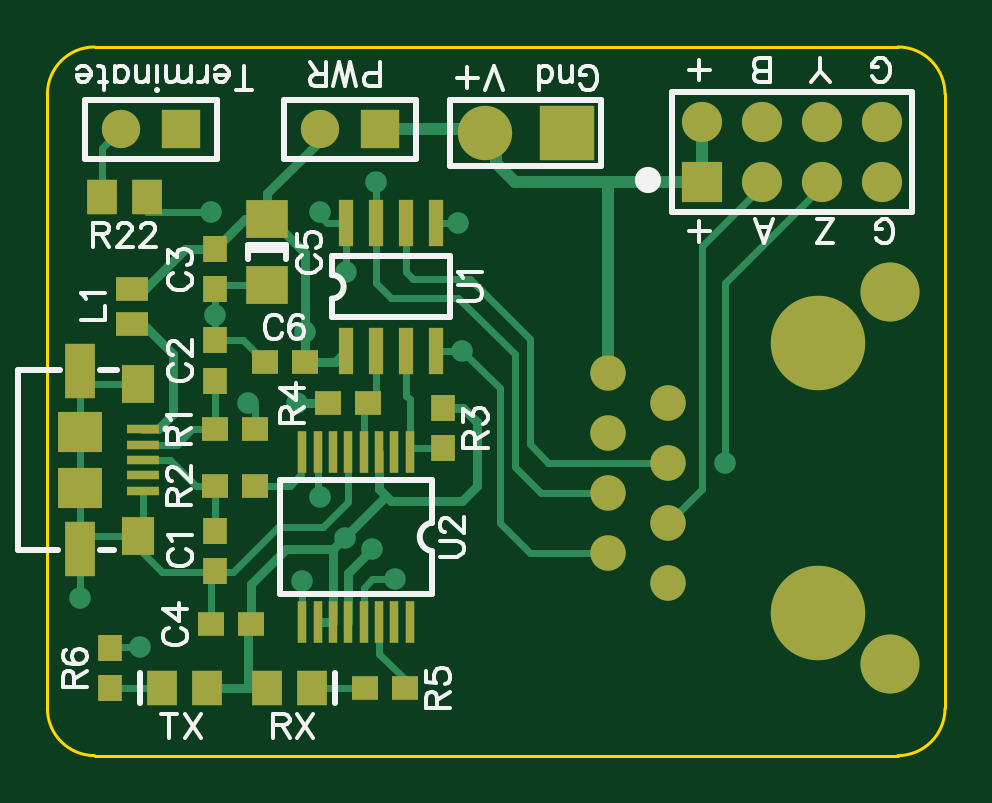
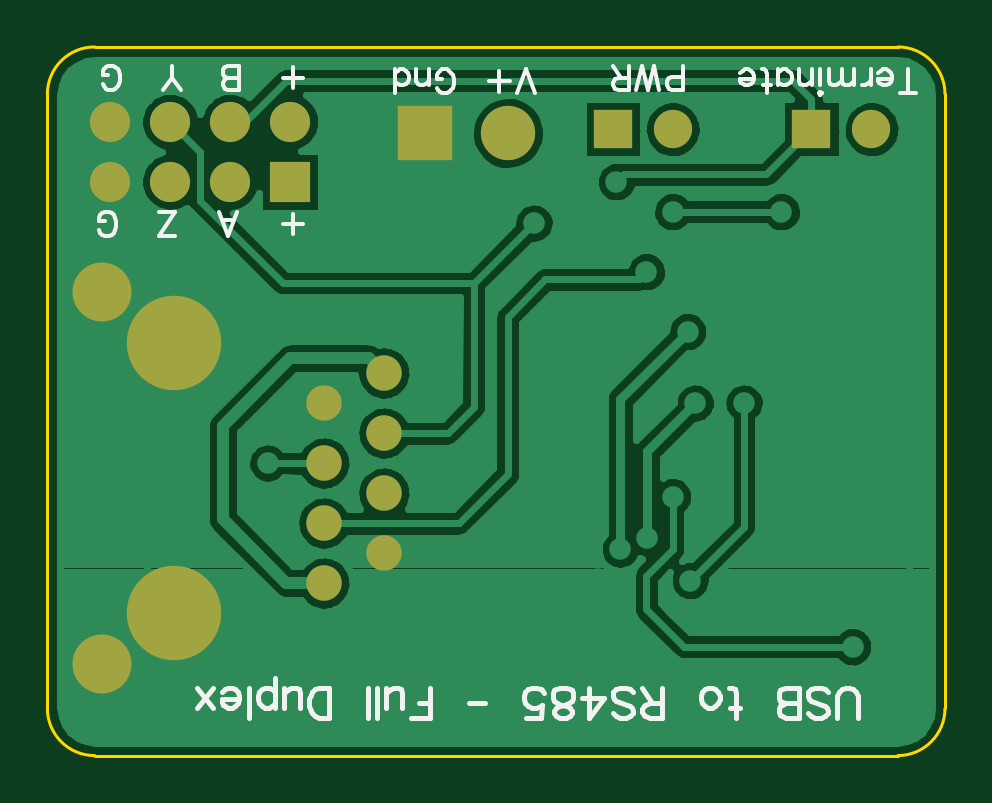
Circuit board: 7 layer files. Board 38.0 x 30.0 mm.
- bottom_copper: USBtoRS485converter.GBL (26504 bytes)
- bottom_silk: USBtoRS485converter.GBO (6892 bytes)
- bottom_mask: USBtoRS485converter.GBS (643 bytes)
- outline: USBtoRS485converter.GKO (322 bytes)
- top_copper: USBtoRS485converter.GTL (4666 bytes)
- top_silk: USBtoRS485converter.GTO (10735 bytes)
- top_mask: USBtoRS485converter.GTS (1672 bytes)

=== bottom_copper: USBtoRS485converter.GBL (26504 bytes, source omitted) ===
=== bottom_silk: USBtoRS485converter.GBO (6892 bytes, source omitted) ===
=== bottom_mask: USBtoRS485converter.GBS ===
G04 DipTrace Beta 2.3.5.2*
%INUSBtoRS485converter.GBS*%
%MOMM*%
%ADD21R,1.62X1.62*%
%ADD22C,1.62*%
%ADD23R,2.3X2.3*%
%ADD24C,2.3*%
%ADD25R,1.7X1.7*%
%ADD26C,1.7*%
%ADD27C,1.5*%
%ADD28C,4.0*%
%ADD29C,2.5*%
%FSLAX53Y53*%
G04*
G71*
G90*
G75*
G01*
%LNBotMask*%
%LPD*%
D21*
X14066Y26514D3*
D22*
X11526D3*
D23*
X22005Y26355D3*
D24*
X18505D3*
D25*
X27720Y24291D3*
D26*
Y26831D3*
X30260Y24291D3*
Y26831D3*
X32800Y24291D3*
Y26831D3*
X35340Y24291D3*
Y26831D3*
D21*
X5652Y26514D3*
D22*
X3112D3*
D27*
X26291Y7303D3*
Y9843D3*
Y12383D3*
Y14923D3*
X23751Y8573D3*
Y11113D3*
Y13653D3*
Y16193D3*
D28*
X32641Y6028D3*
Y17458D3*
D29*
X35691Y3868D3*
Y19618D3*
M02*

=== outline: USBtoRS485converter.GKO ===
G04 DipTrace Beta 2.3.5.2*
%INUSBtoRS485converter.GKO*%
%MOMM*%
%ADD11C,0.14*%
%FSLAX53Y53*%
G04*
G71*
G90*
G75*
G01*
%LNBoardOutline*%
%LPD*%
X2000Y0D2*
D11*
X36000D1*
G03X38000Y2000I0J2000D01*
G01*
Y28000D1*
G03X36000Y30000I-2000J0D01*
G01*
X2000D1*
G03X0Y28000I0J-2000D01*
G01*
Y2000D1*
G03X2000Y0I2000J0D01*
G01*
M02*

=== top_copper: USBtoRS485converter.GTL ===
G04 DipTrace Beta 2.3.5.2*
%INUSBtoRS485converter.GTL*%
%MOMM*%
%ADD13C,0.3*%
%ADD14C,0.4*%
%ADD15C,0.5*%
%ADD17R,1.0X1.1*%
%ADD18R,1.1X1.0*%
%ADD19R,1.8X1.6*%
%ADD20R,1.3X1.5*%
%ADD21R,1.62X1.62*%
%ADD22C,1.62*%
%ADD23R,2.3X2.3*%
%ADD24C,2.3*%
%ADD25R,1.7X1.7*%
%ADD26C,1.7*%
%ADD27C,1.5*%
%ADD28C,4.0*%
%ADD29C,2.5*%
%ADD30R,1.35X0.4*%
%ADD31R,1.4X1.6*%
%ADD32R,1.3X2.3*%
%ADD33R,1.9X1.7*%
%ADD34R,1.35X1.0*%
%ADD35R,0.6X2.0*%
%ADD36R,0.4X1.8*%
%ADD37C,0.914*%
%FSLAX53Y53*%
G04*
G71*
G90*
G75*
G01*
%LNTop*%
%LPD*%
X1389Y8763D2*
D13*
Y11313D1*
Y13713D1*
Y16263D1*
X3839Y15713D2*
X1939D1*
X1389Y16263D1*
X3839Y9313D2*
X1939D1*
X1389Y8763D1*
X4064Y11213D2*
Y9538D1*
X3839Y9313D1*
Y8798D1*
X4858Y7780D1*
X7034D1*
X7081Y7826D1*
X6922Y5557D2*
Y7668D1*
X7081Y7826D1*
X9303Y19903D2*
X7250D1*
X7081Y19734D1*
Y17577D2*
Y18636D1*
Y19734D1*
Y17577D2*
X8285D1*
X9191Y16671D1*
X13386Y5660D2*
Y7099D1*
X13749Y7462D1*
X14701D1*
X1365Y6668D2*
Y8739D1*
X1389Y8763D1*
X12736Y12860D2*
Y10736D1*
X11685Y9685D1*
X9780D1*
X7874Y7780D1*
X7127D1*
X7081Y7826D1*
X16447Y17147D2*
X17559D1*
X23751Y8573D2*
X20417D1*
X19145Y9846D1*
Y15561D1*
X17559Y17147D1*
X7081Y9526D2*
Y11431D1*
X4064Y12513D2*
X5205D1*
X6287Y11431D1*
X7081D1*
X4064Y13163D2*
X5478D1*
X6128Y13813D1*
X7081D1*
Y15877D1*
X8781Y13813D2*
Y14765D1*
X8351D1*
X8509Y14924D1*
X10786Y7408D2*
Y5660D1*
X8781Y11431D2*
X10256D1*
X10732Y11908D1*
Y12806D1*
X10786Y12860D1*
X4064Y13813D2*
D14*
X4699D1*
X5334Y14448D1*
Y16988D1*
X4064Y18258D1*
X3588D1*
Y19758D2*
X4135D1*
X5810Y21434D1*
X7081D1*
X8350Y22703D1*
X9303D1*
X10891Y16671D2*
X12161D1*
X12637Y17147D1*
X11526Y26514D2*
Y26038D1*
X9303Y23815D1*
Y22703D1*
X9462D1*
X10891Y21275D1*
Y16671D1*
X12736Y5660D2*
Y7719D1*
X13749Y8732D1*
X10891Y17941D2*
Y16671D1*
X16765Y14719D2*
X17605D1*
X18194Y14130D1*
Y11431D1*
X17559Y10796D1*
X14543D1*
X14336Y11003D1*
X14036Y11303D1*
Y12860D1*
X6758Y2858D2*
X9308D1*
X8509D1*
Y5444D1*
X8622Y5557D1*
X11436Y5660D2*
X12086D1*
Y8753D1*
X12608Y9275D1*
X14336Y11003D1*
X8622Y5557D2*
Y7257D1*
X10118Y8753D1*
X12086D1*
X11890Y14924D2*
X10573D1*
X12608Y9208D2*
Y9275D1*
X13907Y17147D2*
D13*
Y15241D1*
X13590Y14924D1*
X13386Y12860D2*
Y14720D1*
X13590Y14924D1*
X13431Y2858D2*
X11208D1*
X4858D2*
X2635D1*
X15336Y12860D2*
Y15083D1*
X15178Y15242D1*
Y17146D1*
X15177Y17147D1*
X16765Y13019D2*
X15336D1*
Y12860D1*
X14066Y26514D2*
D15*
X18346D1*
X18505Y26355D1*
X27720Y24291D2*
Y26831D1*
Y24291D2*
X19782D1*
X18988Y25085D1*
Y25872D1*
X18505Y26355D1*
X23751Y16193D2*
Y24291D1*
X27720D1*
X11436Y12860D2*
D13*
Y11045D1*
X11526Y10955D1*
X3905Y4604D2*
X2682D1*
X2635Y4558D1*
X15131Y2858D2*
Y3222D1*
X14036Y4317D1*
Y5660D1*
X2323Y23656D2*
Y25726D1*
X3112Y26514D1*
X4223Y23656D2*
Y23021D1*
X6922D1*
X11526D2*
Y22862D1*
X11844Y22545D1*
X12635D1*
X12637Y22547D1*
Y20481D2*
Y22547D1*
X30260Y24291D2*
Y24133D1*
X27717Y21590D1*
Y11269D1*
X26291Y9843D1*
X23751Y11113D2*
X20894D1*
X19782Y12225D1*
Y16988D1*
X17400Y19370D1*
X14543D1*
X13908Y20005D1*
Y22547D1*
X13907D1*
X13908Y24291D2*
Y22547D1*
X15177D2*
Y20482D1*
X15495Y20163D1*
X17877D1*
X20417Y17623D1*
Y13178D1*
X21211Y12384D1*
X26291D1*
Y12383D1*
X32800Y24291D2*
Y24132D1*
X28670Y20002D1*
Y12384D1*
X17400Y22545D2*
X16449D1*
X16447Y22547D1*
D37*
X14701Y7462D3*
X1365Y6668D3*
X17559Y17147D3*
X7081Y18636D3*
X8509Y14924D3*
X10786Y7408D3*
X13749Y8732D3*
X10891Y17941D3*
X10573Y14924D3*
X12608Y9208D3*
X11526Y10955D3*
X3905Y4604D3*
X6922Y23021D3*
X11526D3*
X12637Y20481D3*
X13908Y24291D3*
X28670Y12384D3*
X17400Y22545D3*
D17*
X7081Y9526D3*
Y7826D3*
Y15877D3*
Y17577D3*
Y21434D3*
Y19734D3*
D18*
X8622Y5557D3*
X6922D3*
D19*
X9303Y22703D3*
Y19903D3*
D18*
X10891Y16671D3*
X9191D3*
D20*
X4858Y2858D3*
X6758D3*
X11208D3*
X9308D3*
D21*
X14066Y26514D3*
D22*
X11526D3*
D23*
X22005Y26355D3*
D24*
X18505D3*
D25*
X27720Y24291D3*
D26*
Y26831D3*
X30260Y24291D3*
Y26831D3*
X32800Y24291D3*
Y26831D3*
X35340Y24291D3*
Y26831D3*
D21*
X5652Y26514D3*
D22*
X3112D3*
D27*
X26291Y7303D3*
Y9843D3*
Y12383D3*
Y14923D3*
X23751Y8573D3*
Y11113D3*
Y13653D3*
Y16193D3*
D28*
X32641Y6028D3*
Y17458D3*
D29*
X35691Y3868D3*
Y19618D3*
D30*
X4064Y13813D3*
Y13163D3*
Y12513D3*
Y11863D3*
Y11213D3*
D31*
X3839Y15713D3*
Y9313D3*
D32*
X1389Y16263D3*
Y8763D3*
D33*
Y13713D3*
Y11313D3*
D34*
X3588Y18258D3*
Y19758D3*
D18*
X7081Y13813D3*
X8781D3*
X7081Y11431D3*
X8781D3*
D17*
X16765Y13019D3*
Y14719D3*
D18*
X13590Y14924D3*
X11890D3*
X13431Y2858D3*
X15131D3*
D17*
X2635D3*
Y4558D3*
D20*
X4223Y23656D3*
X2323D3*
D35*
X12637Y17147D3*
X13907D3*
X15177D3*
X16447D3*
Y22547D3*
X15177D3*
X13907D3*
X12637D3*
D36*
X15336Y12860D3*
X14686D3*
X14036D3*
X13386D3*
X12736D3*
X12086D3*
X11436D3*
X10786D3*
Y5660D3*
X11436D3*
X12086D3*
X12736D3*
X13386D3*
X14036D3*
X14686D3*
X15336D3*
M02*

=== top_silk: USBtoRS485converter.GTO (10735 bytes, source omitted) ===
=== top_mask: USBtoRS485converter.GTS ===
G04 DipTrace Beta 2.3.5.2*
%INUSBtoRS485converter.GTS*%
%MOMM*%
%ADD17R,1.0X1.1*%
%ADD18R,1.1X1.0*%
%ADD19R,1.8X1.6*%
%ADD20R,1.3X1.5*%
%ADD21R,1.62X1.62*%
%ADD22C,1.62*%
%ADD23R,2.3X2.3*%
%ADD24C,2.3*%
%ADD25R,1.7X1.7*%
%ADD26C,1.7*%
%ADD27C,1.5*%
%ADD28C,4.0*%
%ADD29C,2.5*%
%ADD30R,1.35X0.4*%
%ADD31R,1.4X1.6*%
%ADD32R,1.3X2.3*%
%ADD33R,1.9X1.7*%
%ADD34R,1.35X1.0*%
%ADD35R,0.6X2.0*%
%ADD36R,0.4X1.8*%
%FSLAX53Y53*%
G04*
G71*
G90*
G75*
G01*
%LNTopMask*%
%LPD*%
D17*
X7081Y9526D3*
Y7826D3*
Y15877D3*
Y17577D3*
Y21434D3*
Y19734D3*
D18*
X8622Y5557D3*
X6922D3*
D19*
X9303Y22703D3*
Y19903D3*
D18*
X10891Y16671D3*
X9191D3*
D20*
X4858Y2858D3*
X6758D3*
X11208D3*
X9308D3*
D21*
X14066Y26514D3*
D22*
X11526D3*
D23*
X22005Y26355D3*
D24*
X18505D3*
D25*
X27720Y24291D3*
D26*
Y26831D3*
X30260Y24291D3*
Y26831D3*
X32800Y24291D3*
Y26831D3*
X35340Y24291D3*
Y26831D3*
D21*
X5652Y26514D3*
D22*
X3112D3*
D27*
X26291Y7303D3*
Y9843D3*
Y12383D3*
Y14923D3*
X23751Y8573D3*
Y11113D3*
Y13653D3*
Y16193D3*
D28*
X32641Y6028D3*
Y17458D3*
D29*
X35691Y3868D3*
Y19618D3*
D30*
X4064Y13813D3*
Y13163D3*
Y12513D3*
Y11863D3*
Y11213D3*
D31*
X3839Y15713D3*
Y9313D3*
D32*
X1389Y16263D3*
Y8763D3*
D33*
Y13713D3*
Y11313D3*
D34*
X3588Y18258D3*
Y19758D3*
D18*
X7081Y13813D3*
X8781D3*
X7081Y11431D3*
X8781D3*
D17*
X16765Y13019D3*
Y14719D3*
D18*
X13590Y14924D3*
X11890D3*
X13431Y2858D3*
X15131D3*
D17*
X2635D3*
Y4558D3*
D20*
X4223Y23656D3*
X2323D3*
D35*
X12637Y17147D3*
X13907D3*
X15177D3*
X16447D3*
Y22547D3*
X15177D3*
X13907D3*
X12637D3*
D36*
X15336Y12860D3*
X14686D3*
X14036D3*
X13386D3*
X12736D3*
X12086D3*
X11436D3*
X10786D3*
Y5660D3*
X11436D3*
X12086D3*
X12736D3*
X13386D3*
X14036D3*
X14686D3*
X15336D3*
M02*

